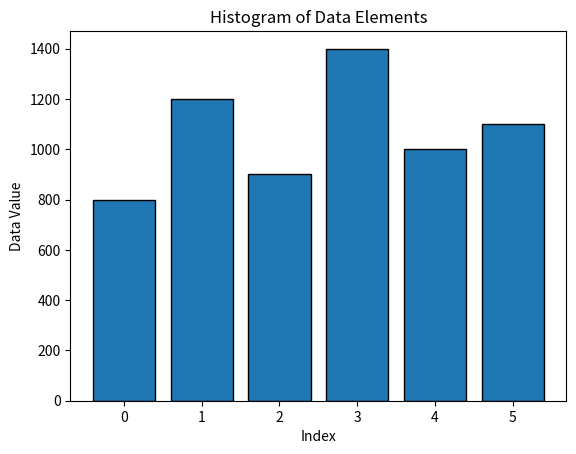

Python code for this plot:
# ! pip install matplotlib
! pip install matplotlib

# Import pyplot module from matplotlib library
import matplotlib.pyplot as plt

class DataAnalysis:
    def __init__(self, data):
        self.data = data

    def sum_of_data(self):
        # Return the sum of the data
        return sum(self.data)

    def data_doubled(self):
        # Return a new list with elements doubled
        return [2 * element for element in self.data]

    def plot_data_histogram(self):
        # Plot a histogram of the data
        plt.bar(range(len(self.data)), self.data, edgecolor='black')
        plt.title('Histogram of Data Elements')
        plt.xlabel('Index')
        plt.ylabel('Data Value')
        plt.show()

# A list of annual rainfall measurements
rainfall_data = [800, 1200, 900, 1400, 1000, 1100]

# Creating an instance of DataAnalysis with rainfall data
rainfall_analysis = DataAnalysis(rainfall_data)

# Visualising the data
rainfall_analysis.plot_data_histogram()

# Accessing methods to analyse the data
total_rainfall = rainfall_analysis.sum_of_data()
rainfall_doubled = rainfall_analysis.data_doubled()
print(f'total_rainfall: {total_rainfall}')
print(f'rainfall_doubled: {rainfall_doubled}')
